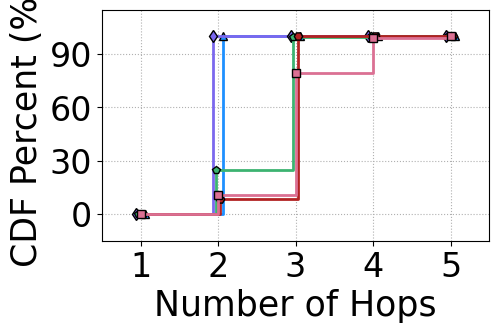

The script that saved this image: (Note: this script raises an exception after producing the figure.)
import matplotlib.pyplot as plt
import numpy as np
# import seaborn as sns


x = [1,2,3,4,5]
y1 = [0, 0.10538624, 0.7928108,  0.98947646, 1]
y2 = [0, 0.24792547, 0.993965, 1, 1]
y3 = [0, 1, 1, 1,1]
y4 = [0, 0.08333333, 1,  1, 1]
y5 = [0, 1, 1, 1, 1,]

y1 = [i*100 for i in y1]
y2 = [i*100 for i in y2]
y3 = [i*100 for i in y3]
y4 = [i*100 for i in y4]
y5 = [i*100 for i in y5]
distance = 0.03
x1 = x
x2 = [i-distance for i in x]
x3 = [i-2*distance for i in x]
x4 = [i+distance for i in x]
x5 = [i+2*distance for i in x]


fsize =25
lw=2
ms = 6
mes = 1
lw=2

fig, ax1 = plt.subplots(figsize=(5, 3))

plt.rcParams['font.sans-serif'] = 'Times New Roman'
plt.rcParams['mathtext.fontset']= 'custom'
plt.step(x5, y5, marker = '^',color="dodgerblue",linewidth = lw , ms=ms, markeredgecolor='black', markeredgewidth=mes, where='post', label='post')
plt.step(x3, y3, marker = 'd',color="mediumslateblue",linewidth = lw , ms=ms, markeredgecolor='black', markeredgewidth=mes, where='post', label='post')
plt.step(x2, y2, marker = 'p',color="mediumseagreen",linewidth = lw , ms=ms, markeredgecolor='black', markeredgewidth=mes, where='post', label='post')
plt.step(x4, y4, marker = 'H',color="firebrick",linewidth = lw , ms=ms, markeredgecolor='black', markeredgewidth=mes, where='post', label='post')
plt.step(x1, y1, marker = 's',color="palevioletred",linewidth = lw , ms=ms, markeredgecolor='black', markeredgewidth=mes, where='post', label='post')


plt.xlabel('Number of Hops', fontsize=fsize)  # 设置横坐标轴标题
plt.ylabel('CDF Percent (%)', fontsize=fsize)  # 设置横坐标轴标题



plt.yticks([ 0,30,60,90],   fontsize=fsize-1)  # 设置横坐标刻度为给定的年份
plt.xticks([1,2,3,4,5], fontsize=fsize-1)  # 设置横坐标刻度为给定的年份
plt.ylim(-15,115)  # 设置横坐标刻度为给定的年份
plt.xlim(0.5,5.5)  # 设置横坐标刻度为给定的年份
# plt.legend(loc = "upper left", ncol=1, fontsize=fsize-8)

plt.grid(which ='major',linestyle= ':') #'major', 'minor' ， 'both'
plt.savefig('../figures/Setup-Hops_BT.pdf',dpi=600,format='pdf', bbox_inches='tight')
